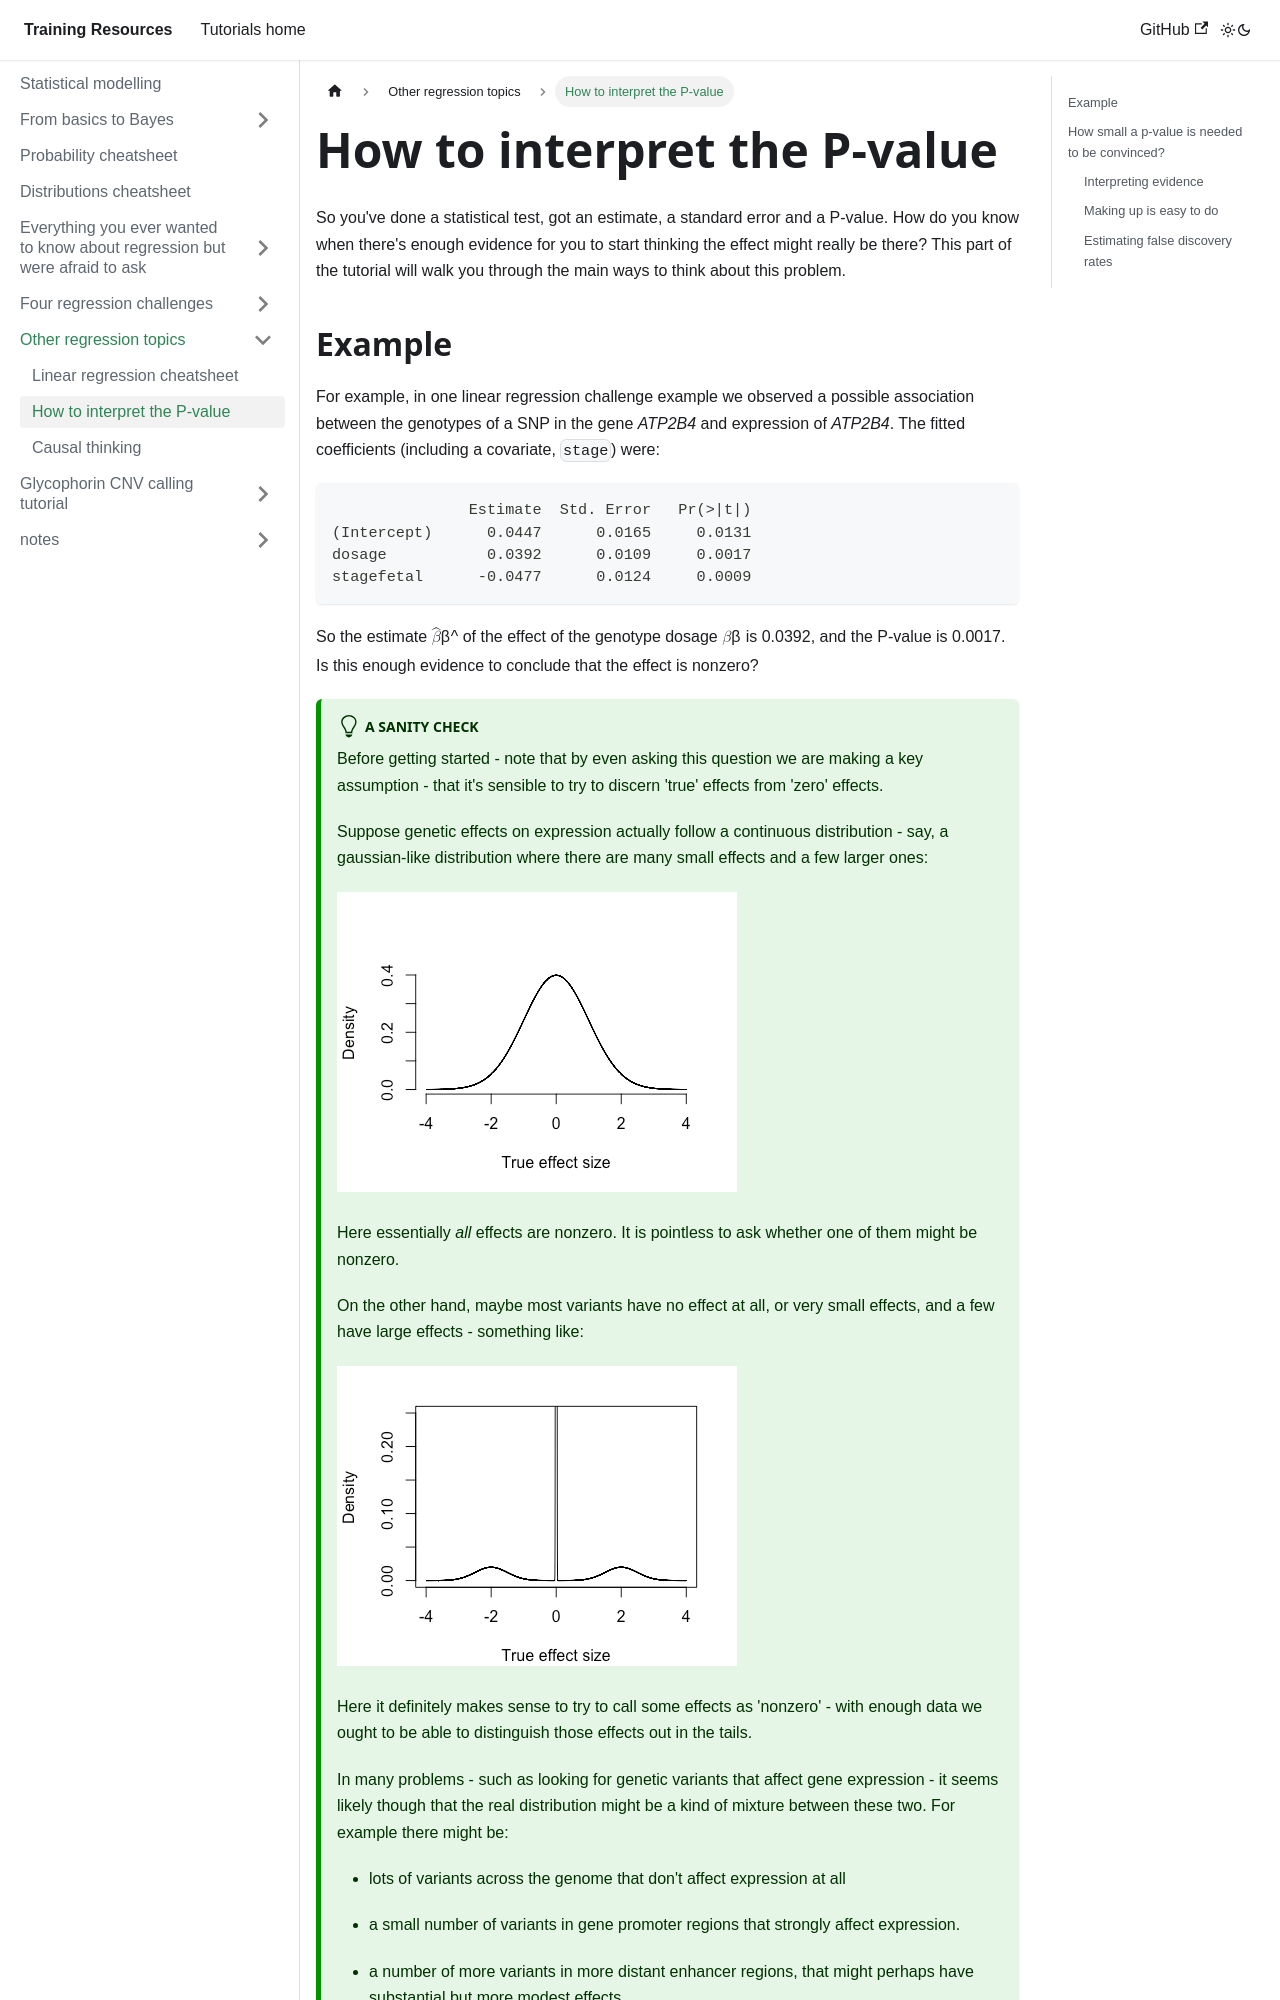

repository: chg-training/chg-training-resources · page: statistical_modelling/regression_modelling/interpreting_p_values/index.html · generator: docusaurus

---
sidebar_position: 4
---

# How to interpret the P-value

So you've done a statistical test, got an estimate, a standard error and a P-value. How do you know when there's enough evidence
for you to start thinking the effect might really be there? This part of the tutorial will walk you through the main ways to
think about this problem.
